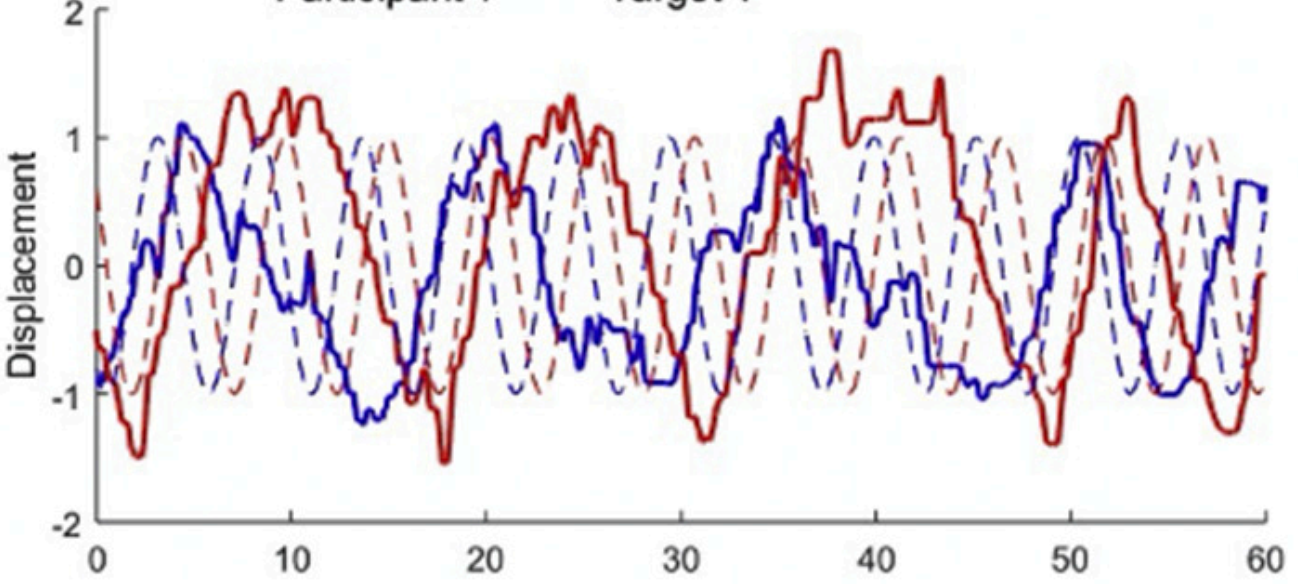

Values plotted in this chart, from the file beside it:
x, Curve1, Curve2, Curve3, Curve4
-0.1061, -0.7789, -0.5156, -0.863, 0.6685
-0.0707, -0.8425, -0.525, -0.865, 0.6329
0.0707, -0.9346, -0.564, -0.873, 0.5147
0.1061, -0.9296, -0.5748, -0.8749, 0.4867
0.3182, -0.8736, -0.6632, -0.8853, 0.2535
0.3889, -0.8502, -0.7072, -0.8881, -0.01277
0.6364, -0.7565, -0.8681, -0.8934, -0.1488
0.7779, -0.6939, -0.9037, -0.8909, -0.233
0.9193, -0.6203, -0.9551, -0.8798, -0.4652
0.9546, -0.6, -0.9834, -0.8745, -0.5351
1.025, -0.5588, -1.055, -0.8578, -0.6225
1.202, -0.4737, -1.201, -0.4993, -0.7692
1.238, -0.4618, -1.214, -0.4577, -0.7963
1.591, -0.3601, -1.262, -0.2055, -1.004
1.626, -0.3447, -1.278, -0.1835, -1.011
1.662, -0.3251, -1.299, -0.1614, -1.016
1.803, -0.1559, -1.406, -0.06387, -1.015
1.874, -0.09459, -1.451, 0.00461, -1.005
1.945, -0.06683, -1.483, 0.1482, -0.9901
1.98, -0.05742, -1.493, 0.2281, -0.9808
2.157, -0.02147, -1.5, 0.3862, -0.9192
2.263, 0.013, -1.472, 0.4739, -0.8702
2.404, 0.1871, -1.37, 0.6623, -0.7898
2.475, 0.2035, -1.243, 0.7352, -0.7416
2.581, 0.2067, -0.9411, 0.8176, -0.6528
2.616, 0.2048, -0.8833, 0.8408, -0.615
2.758, 0.1855, -0.79, 0.9171, -0.4069
2.793, 0.1769, -0.7792, 0.9323, -0.3643
2.935, 0.05403, -0.7462, 0.9767, -0.2258
2.97, 0.01037, -0.7347, 0.9835, -0.1935
3.005, -0.02395, -0.7164, 0.9884, -0.1611
3.041, -0.05052, -0.6881, 0.9913, -0.128
3.111, -0.074, -0.6148, 0.9909, -0.05913
3.182, -0.02338, -0.5657, 0.9827, 0.01619
3.253, 0.1206, -0.5372, 0.9675, 0.1053
3.359, 0.3614, -0.5074, 0.9328, 0.2727
3.394, 0.2384, -0.4989, 0.9183, 0.3136
3.43, 0.2526, -0.4906, 0.9024, 0.346
3.571, 0.3729, -0.453, 0.8263, 0.4408
3.642, 0.4433, -0.3352, 0.7814, 0.4846
3.712, 0.5406, -0.2313, 0.7323, 0.5342
3.748, 0.6626, -0.2141, 0.706, 0.5663
3.783, 0.7097, -0.2015, 0.6785, 0.6167
3.818, 0.7327, -0.1917, 0.6496, 0.7255
3.854, 0.7469, -0.184, 0.6193, 0.807
3.995, 0.7967, -0.1626, 0.4843, 0.9424
4.137, 1.08, -0.1471, 0.3341, 1.003
4.172, 1.089, -0.1434, 0.2936, 1.011
4.243, 1.092, -0.1357, 0.2078, 1.022
4.349, 1.088, -0.12, 0.06992, 1.026
4.49, 1.078, -0.03186, -0.1046, 1.013
4.526, 1.074, -0.01242, -0.1421, 1.008
4.702, 1.053, 0.04908, -0.3, 0.9664
4.738, 1.048, 0.05896, -0.3299, 0.9555
4.915, 1.015, 0.1025, -0.4893, 0.8839
5.021, 0.9916, 0.1245, -0.5911, 0.8214
5.056, 0.9837, 0.131, -0.6258, 0.7959
5.091, 0.9761, 0.1372, -0.6604, 0.7675
5.268, 0.9424, 0.1674, -0.8178, 0.5664
5.339, 0.9286, 0.1885, -0.8677, 0.4574
... 571 more rows
